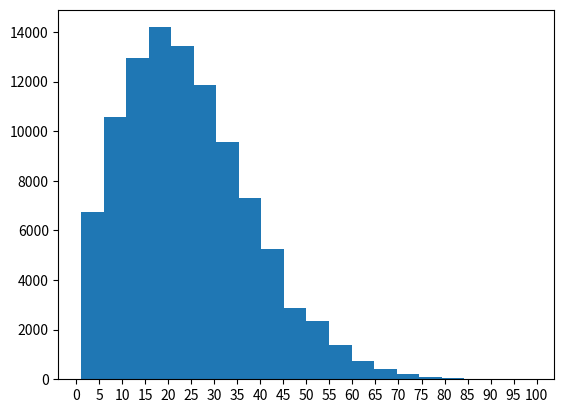

Write the Python code that produced this figure.
import random
import matplotlib.pyplot as plt

maxTrierCount = 100000
successStack = []
hightry = 0;
for trierCount in range(1, maxTrierCount):
    successProbality = 0.01
    tryCount = 1
    while True:
        if random.random() < successProbality:
            print(str(trierCount) + "번째 환장마피해자 " + str(tryCount) + "트 성공")
            successStack.append(tryCount)
            if tryCount > hightry:
                hightry = tryCount
            tryCount = 1
            successProbality = 0.01
            break
        else:
            print(str(trierCount) + "번째 환장마피해자 " + str(tryCount) + "트 실패")
            successProbality += 0.002
            tryCount += 1
    print()
AVG = sum(successStack) / len(successStack)
#deviation =
print("성공스택 평균 : " + str(AVG))
print("최대스택 : " + str(hightry))

successStack.sort()
for i in range(1, len(successStack)):
    if successStack[i] > 60:
        print("상위" + str(i/maxTrierCount*100) )
        break;
plt.hist(successStack, bins=20)
plt.xticks([0, 5, 10, 15, 20, 25, 30, 35, 40, 45, 50, 55, 60, 65, 70, 75, 80, 85, 90, 95, 100])
plt.show()
